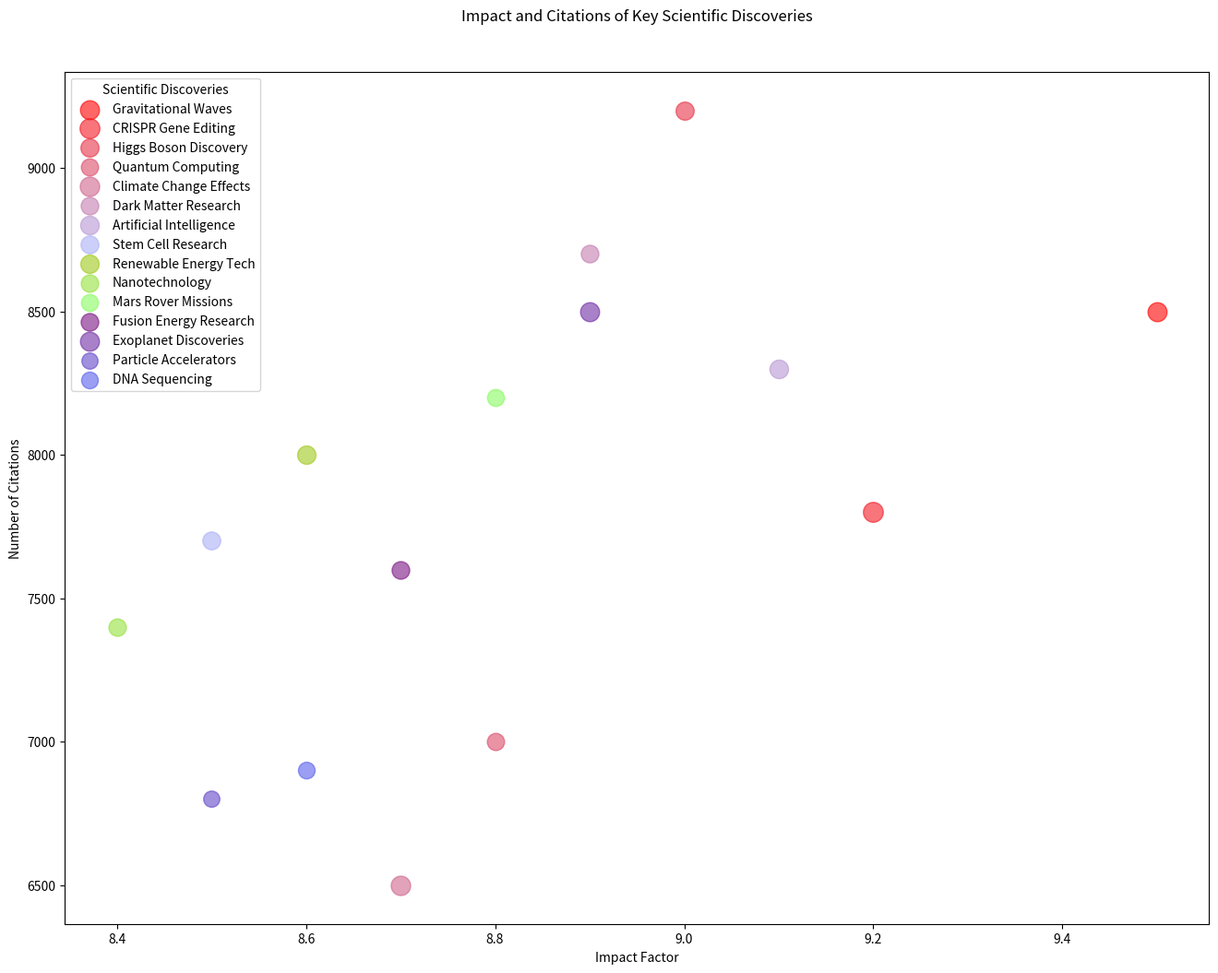

The script that saved this image:

import matplotlib.pyplot as plt

# Data for scientific discoveries and their impact
topics = ['Gravitational Waves', 'CRISPR Gene Editing', 'Higgs Boson Discovery', 'Quantum Computing',
          'Climate Change Effects', 'Dark Matter Research', 'Artificial Intelligence', 'Stem Cell Research',
          'Renewable Energy Tech', 'Nanotechnology', 'Mars Rover Missions', 'Fusion Energy Research',
          'Exoplanet Discoveries', 'Particle Accelerators', 'DNA Sequencing']

impact_factor = [9.5, 9.2, 9.0, 8.8, 8.7, 8.9, 9.1, 8.5, 8.6, 8.4, 8.8, 8.7, 8.9, 8.5, 8.6]
citations = [8500, 7800, 9200, 7000, 6500, 8700, 8300, 7700, 8000, 7400, 8200, 7600, 8500, 6800, 6900]
readership = [22000, 24000, 20000, 18000, 23000, 19000, 21000, 19500, 20500, 18500, 17500, 19000, 22000, 16000, 17000]

# Normalizing the readership size to be suitable for the bubble size
bubble_size = [r / 100 for r in readership]

# Creating the bubble chart
plt.figure(figsize=(16, 12))
for i in range(len(topics)):
    plt.scatter(impact_factor[i],
                citations[i],
                s=bubble_size[i],  # Bubble sizes
                alpha=0.6,
                label=f'{topics[i]}',  # Label for hover
                c=f'#{(255 - i * 12 % 255):02x}{(i * 25 % 255):02x}{(i * 35 % 255):02x}')  # Unique color for each topic

# Chart title and labels
plt.title('Impact and Citations of Key Scientific Discoveries', pad=40)
plt.xlabel('Impact Factor')
plt.ylabel('Number of Citations')

# Adding legend with just the topic names
plt.legend(loc='upper left', title='Scientific Discoveries')

# Show the plot
plt.show()
